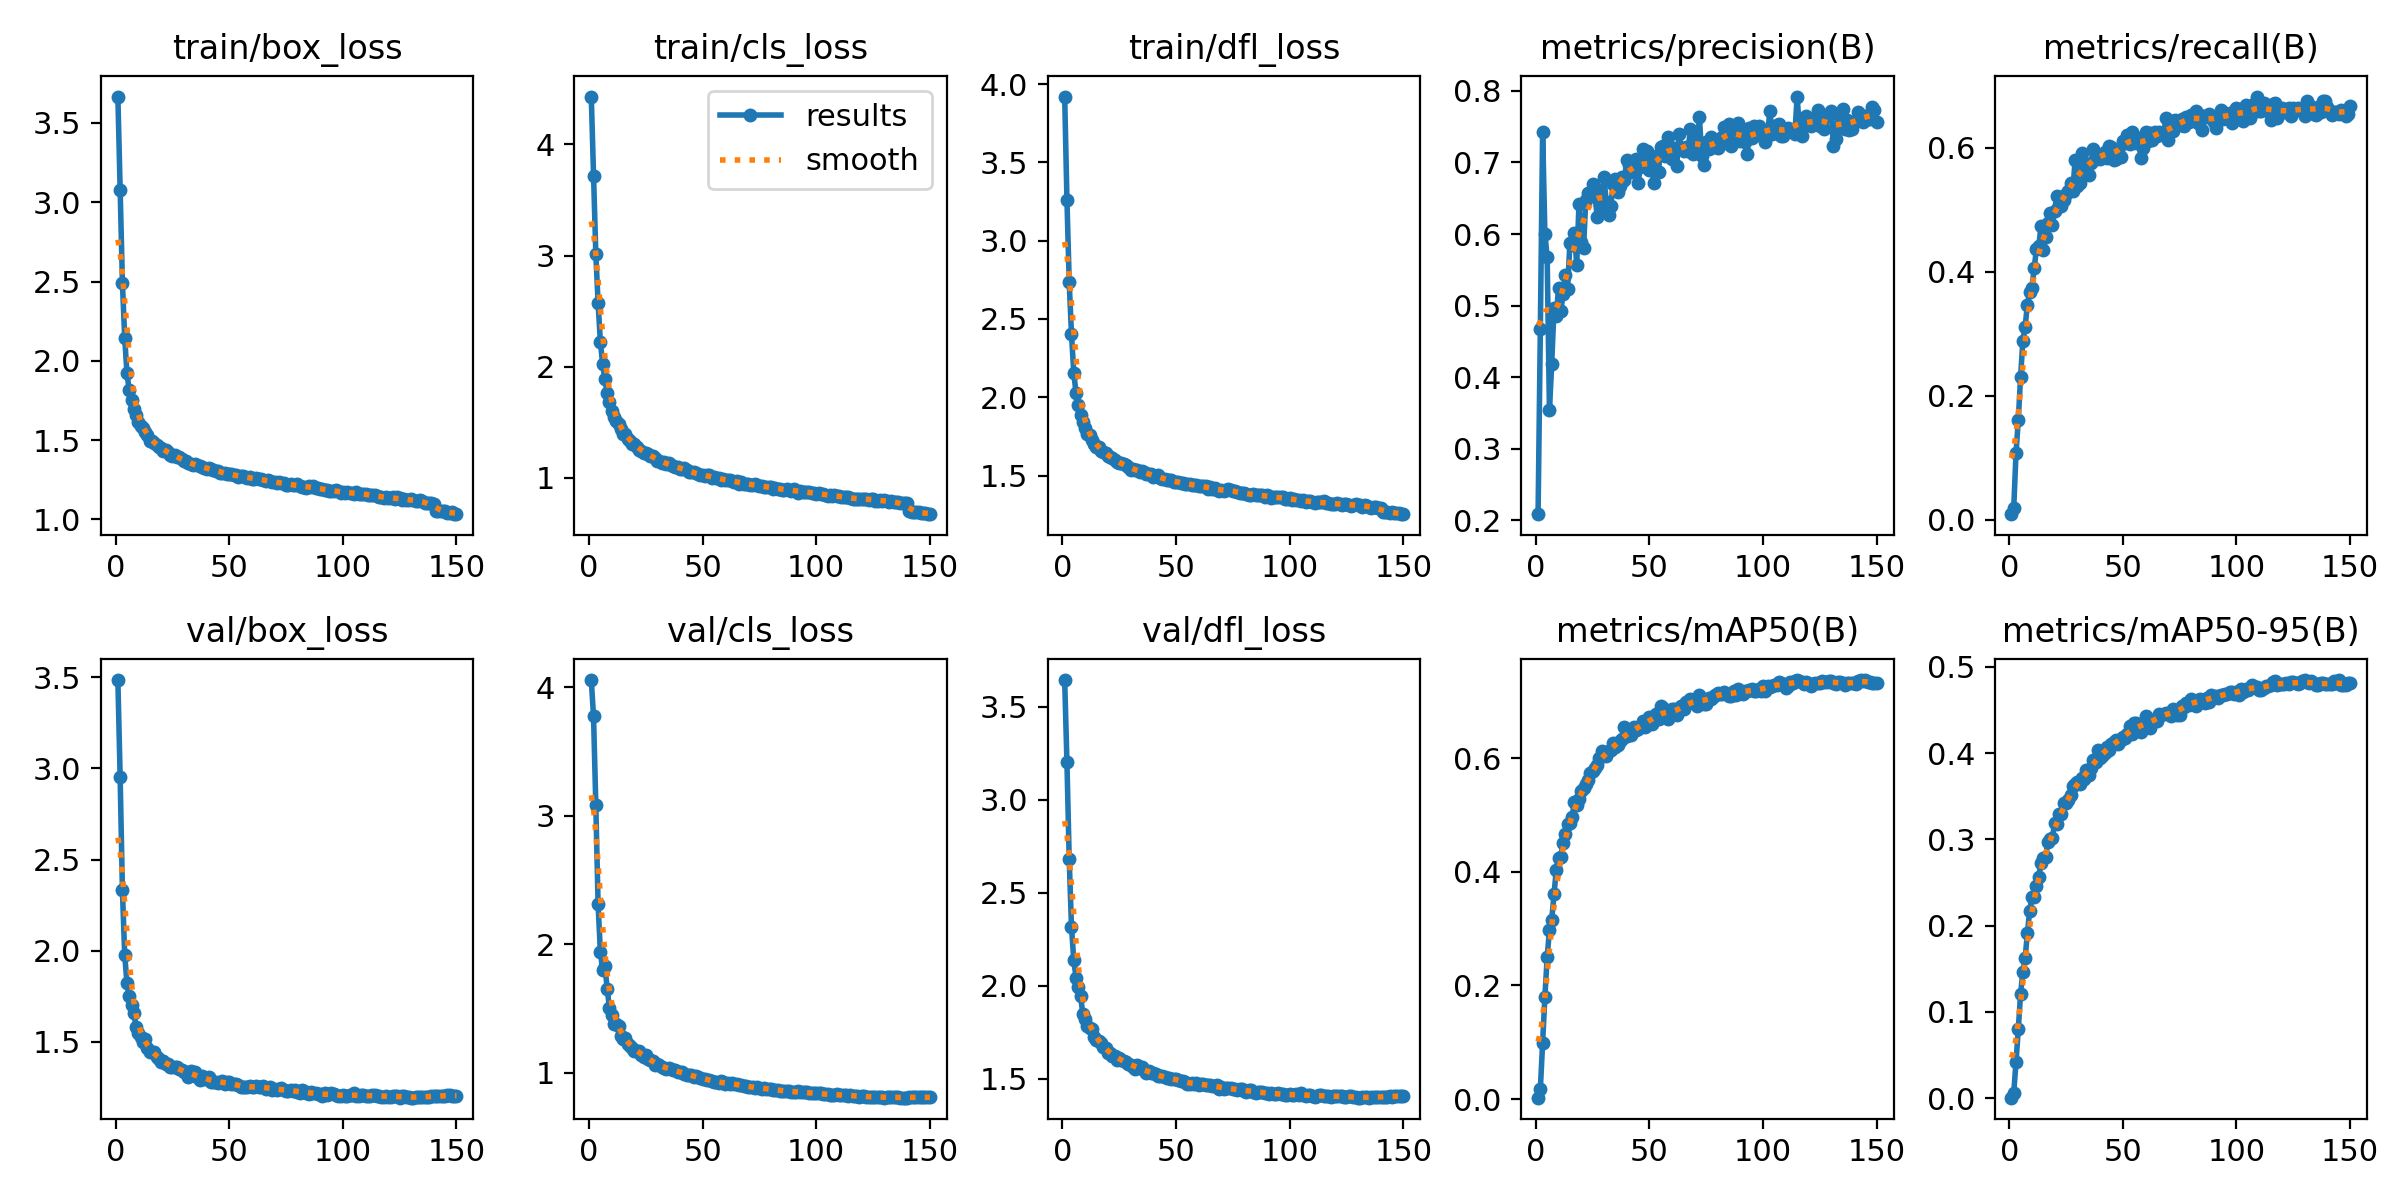

Data behind this chart, as committed beside it:
epoch, time, train/box_loss, train/cls_loss, train/dfl_loss, metrics/precision(B), metrics/recall(B), metrics/mAP50(B), metrics/mAP50-95(B), val/box_loss, val/cls_loss, val/dfl_loss, lr/pg0, lr/pg1, lr/pg2
1, 205, 3.666, 4.431, 3.92, 0.2087, 0.00869, 0.00237, 0.00057, 3.484, 4.056, 3.644, 0.07003, 0.003329, 0.003329
2, 392.7, 3.078, 3.713, 3.26, 0.4674, 0.01908, 0.01739, 0.00632, 2.951, 3.774, 3.201, 0.03999, 0.006619, 0.006619
3, 581.1, 2.493, 3.016, 2.733, 0.743, 0.1072, 0.09914, 0.0418, 2.332, 3.081, 2.679, 0.009903, 0.009864, 0.009864
4, 767.9, 2.146, 2.576, 2.403, 0.6005, 0.1603, 0.1804, 0.07979, 1.978, 2.31, 2.317, 0.009802, 0.009802, 0.009802
5, 952.7, 1.921, 2.225, 2.158, 0.5676, 0.2301, 0.2497, 0.1208, 1.821, 1.941, 2.137, 0.009736, 0.009736, 0.009736
6, 1137, 1.813, 2.026, 2.025, 0.3547, 0.2875, 0.2976, 0.1461, 1.751, 1.797, 2.043, 0.00967, 0.00967, 0.00967
7, 1322, 1.754, 1.887, 1.952, 0.4184, 0.3111, 0.3158, 0.1622, 1.702, 1.829, 1.99, 0.009604, 0.009604, 0.009604
8, 1507, 1.694, 1.763, 1.885, 0.4966, 0.3464, 0.3605, 0.1913, 1.659, 1.654, 1.942, 0.009538, 0.009538, 0.009538
9, 1693, 1.658, 1.678, 1.839, 0.4849, 0.3669, 0.4038, 0.2169, 1.584, 1.501, 1.848, 0.009472, 0.009472, 0.009472
10, 1881, 1.617, 1.601, 1.805, 0.5248, 0.374, 0.4238, 0.2336, 1.547, 1.445, 1.82, 0.009406, 0.009406, 0.009406
11, 2069, 1.59, 1.548, 1.763, 0.4927, 0.4054, 0.4258, 0.2335, 1.526, 1.376, 1.782, 0.00934, 0.00934, 0.00934
12, 2254, 1.574, 1.51, 1.757, 0.5159, 0.437, 0.451, 0.2454, 1.501, 1.377, 1.77, 0.009274, 0.009274, 0.009274
13, 2439, 1.551, 1.481, 1.73, 0.5423, 0.4405, 0.4674, 0.2567, 1.514, 1.361, 1.766, 0.009208, 0.009208, 0.009208
14, 2624, 1.53, 1.441, 1.703, 0.5232, 0.4734, 0.4842, 0.2727, 1.468, 1.284, 1.726, 0.009142, 0.009142, 0.009142
15, 2809, 1.495, 1.398, 1.68, 0.5873, 0.4343, 0.4871, 0.2782, 1.443, 1.265, 1.705, 0.009076, 0.009076, 0.009076
16, 2993, 1.492, 1.398, 1.683, 0.5851, 0.4557, 0.4975, 0.2793, 1.447, 1.266, 1.7, 0.00901, 0.00901, 0.00901
17, 3180, 1.48, 1.347, 1.655, 0.6016, 0.4791, 0.5235, 0.2973, 1.446, 1.224, 1.69, 0.008944, 0.008944, 0.008944
18, 3366, 1.471, 1.329, 1.652, 0.5573, 0.4937, 0.5188, 0.3002, 1.417, 1.21, 1.67, 0.008878, 0.008878, 0.008878
19, 3551, 1.456, 1.308, 1.641, 0.6417, 0.4744, 0.5282, 0.3021, 1.408, 1.19, 1.664, 0.008812, 0.008812, 0.008812
20, 3735, 1.45, 1.302, 1.627, 0.5887, 0.4985, 0.5424, 0.3188, 1.389, 1.169, 1.636, 0.008746, 0.008746, 0.008746
21, 3922, 1.434, 1.277, 1.617, 0.5812, 0.5224, 0.5484, 0.3179, 1.395, 1.171, 1.639, 0.00868, 0.00868, 0.00868
22, 4106, 1.436, 1.253, 1.613, 0.6471, 0.507, 0.5544, 0.3294, 1.378, 1.164, 1.621, 0.008614, 0.008614, 0.008614
23, 4291, 1.428, 1.245, 1.602, 0.6573, 0.5053, 0.5615, 0.3299, 1.377, 1.139, 1.62, 0.008548, 0.008548, 0.008548
24, 4476, 1.407, 1.223, 1.585, 0.6574, 0.516, 0.5752, 0.342, 1.363, 1.119, 1.6, 0.008482, 0.008482, 0.008482
25, 4661, 1.403, 1.226, 1.58, 0.6693, 0.5254, 0.5784, 0.3418, 1.362, 1.136, 1.608, 0.008416, 0.008416, 0.008416
26, 4845, 1.407, 1.217, 1.579, 0.6552, 0.5305, 0.5825, 0.3459, 1.364, 1.109, 1.602, 0.00835, 0.00835, 0.00835
27, 5030, 1.393, 1.2, 1.571, 0.6238, 0.5436, 0.5888, 0.351, 1.365, 1.1, 1.596, 0.008284, 0.008284, 0.008284
28, 5215, 1.392, 1.199, 1.564, 0.6619, 0.5293, 0.6012, 0.3616, 1.349, 1.088, 1.591, 0.008218, 0.008218, 0.008218
29, 5400, 1.379, 1.18, 1.555, 0.6389, 0.5807, 0.613, 0.3647, 1.344, 1.063, 1.576, 0.008152, 0.008152, 0.008152
30, 5585, 1.369, 1.153, 1.537, 0.6797, 0.5385, 0.6054, 0.3666, 1.338, 1.066, 1.573, 0.008086, 0.008086, 0.008086
31, 5770, 1.37, 1.149, 1.54, 0.6447, 0.543, 0.6038, 0.3638, 1.336, 1.059, 1.565, 0.00802, 0.00802, 0.00802
32, 5955, 1.359, 1.134, 1.536, 0.6264, 0.5907, 0.6124, 0.3715, 1.309, 1.044, 1.553, 0.007954, 0.007954, 0.007954
33, 6140, 1.352, 1.14, 1.535, 0.6386, 0.5667, 0.6142, 0.3698, 1.339, 1.036, 1.57, 0.007888, 0.007888, 0.007888
34, 6325, 1.345, 1.123, 1.524, 0.6694, 0.5709, 0.6279, 0.3807, 1.323, 1.027, 1.554, 0.007822, 0.007822, 0.007822
35, 6509, 1.348, 1.133, 1.527, 0.6769, 0.5558, 0.62, 0.3745, 1.333, 1.036, 1.561, 0.007756, 0.007756, 0.007756
36, 6694, 1.345, 1.113, 1.521, 0.6586, 0.5753, 0.6235, 0.3822, 1.31, 1.028, 1.546, 0.00769, 0.00769, 0.00769
37, 6879, 1.334, 1.106, 1.51, 0.6667, 0.5983, 0.6304, 0.3926, 1.292, 1.017, 1.53, 0.007624, 0.007624, 0.007624
38, 7064, 1.33, 1.094, 1.51, 0.6799, 0.5815, 0.6336, 0.39, 1.316, 1.019, 1.543, 0.007558, 0.007558, 0.007558
39, 7249, 1.322, 1.097, 1.508, 0.6756, 0.5846, 0.655, 0.4038, 1.294, 1.003, 1.529, 0.007492, 0.007492, 0.007492
40, 7434, 1.321, 1.078, 1.492, 0.7031, 0.5809, 0.6391, 0.3938, 1.302, 1.003, 1.53, 0.007426, 0.007426, 0.007426
41, 7619, 1.323, 1.083, 1.496, 0.6959, 0.5878, 0.6489, 0.397, 1.306, 1.004, 1.525, 0.00736, 0.00736, 0.00736
42, 7804, 1.321, 1.089, 1.503, 0.6873, 0.5925, 0.6414, 0.4003, 1.279, 0.992, 1.512, 0.007294, 0.007294, 0.007294
43, 7988, 1.31, 1.066, 1.486, 0.6944, 0.5832, 0.6561, 0.4067, 1.282, 0.9827, 1.514, 0.007228, 0.007228, 0.007228
44, 8173, 1.309, 1.054, 1.48, 0.7054, 0.6033, 0.65, 0.4037, 1.283, 0.9778, 1.512, 0.007162, 0.007162, 0.007162
45, 8359, 1.305, 1.048, 1.477, 0.6711, 0.6007, 0.6522, 0.4103, 1.274, 0.9804, 1.506, 0.007096, 0.007096, 0.007096
46, 8569, 1.296, 1.048, 1.469, 0.6937, 0.5807, 0.6555, 0.413, 1.278, 0.9663, 1.501, 0.00703, 0.00703, 0.00703
47, 8754, 1.294, 1.039, 1.474, 0.7182, 0.582, 0.6658, 0.4154, 1.287, 0.9734, 1.504, 0.006964, 0.006964, 0.006964
48, 8940, 1.294, 1.038, 1.473, 0.6975, 0.594, 0.6561, 0.41, 1.269, 0.9638, 1.496, 0.006898, 0.006898, 0.006898
49, 9129, 1.29, 1.022, 1.458, 0.7154, 0.5852, 0.6662, 0.4157, 1.28, 0.9576, 1.499, 0.006832, 0.006832, 0.006832
50, 9317, 1.287, 1.023, 1.461, 0.6901, 0.6107, 0.6722, 0.4186, 1.282, 0.9518, 1.496, 0.006766, 0.006766, 0.006766
51, 9505, 1.285, 1.015, 1.459, 0.6937, 0.6077, 0.6609, 0.4177, 1.268, 0.9535, 1.495, 0.0067, 0.0067, 0.0067
52, 9690, 1.279, 1.025, 1.451, 0.6712, 0.6202, 0.669, 0.4224, 1.267, 0.9438, 1.487, 0.006634, 0.006634, 0.006634
53, 9875, 1.278, 1.022, 1.451, 0.7096, 0.6063, 0.6777, 0.4312, 1.269, 0.9432, 1.488, 0.006568, 0.006568, 0.006568
54, 10060, 1.268, 1.002, 1.447, 0.6873, 0.6254, 0.6702, 0.422, 1.262, 0.9373, 1.482, 0.006502, 0.006502, 0.006502
55, 10245, 1.272, 1.006, 1.448, 0.7222, 0.6189, 0.6923, 0.4348, 1.252, 0.9251, 1.472, 0.006436, 0.006436, 0.006436
56, 10430, 1.275, 0.9973, 1.449, 0.723, 0.6082, 0.6896, 0.4354, 1.252, 0.9241, 1.471, 0.00637, 0.00637, 0.00637
57, 10617, 1.27, 0.9943, 1.441, 0.7091, 0.6109, 0.6825, 0.4274, 1.251, 0.9208, 1.474, 0.006304, 0.006304, 0.006304
58, 10802, 1.26, 0.9789, 1.438, 0.7362, 0.584, 0.6703, 0.4243, 1.251, 0.9304, 1.472, 0.006238, 0.006238, 0.006238
59, 10987, 1.265, 0.9858, 1.438, 0.7205, 0.599, 0.6774, 0.432, 1.257, 0.9288, 1.476, 0.006172, 0.006172, 0.006172
60, 11172, 1.253, 0.9757, 1.433, 0.705, 0.6249, 0.6873, 0.4425, 1.251, 0.9088, 1.465, 0.006106, 0.006106, 0.006106
... 90 more rows
